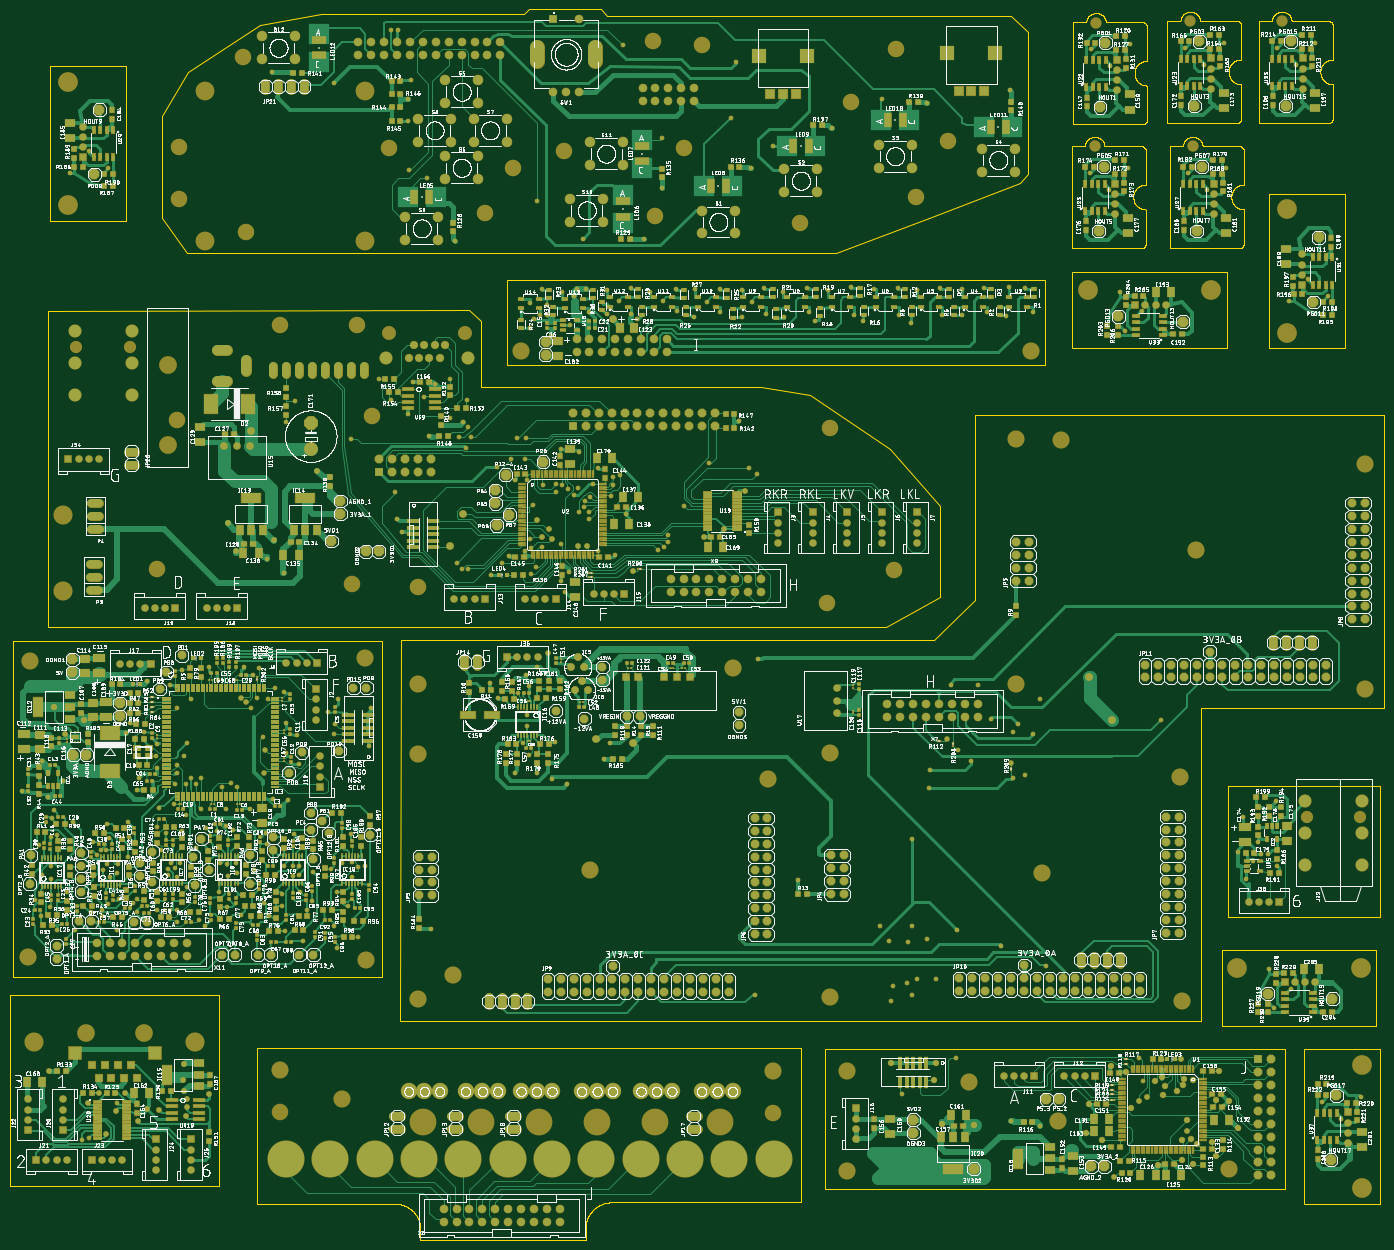
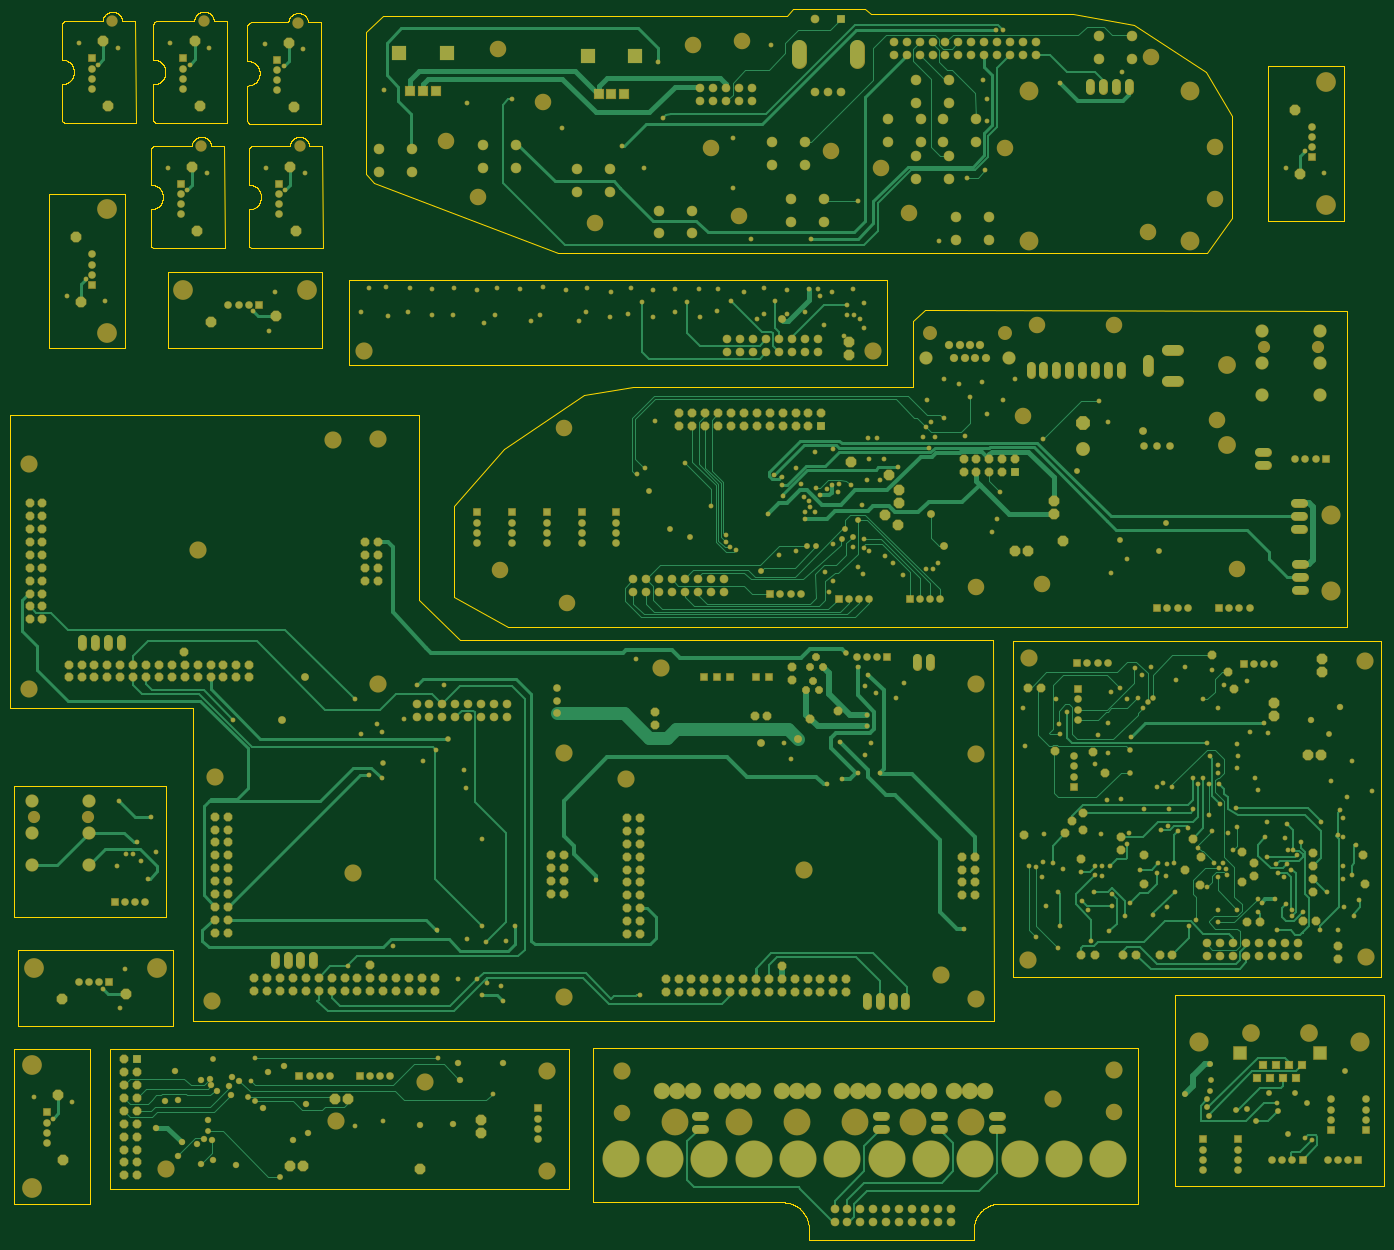
Circuit board: 7 layer files. Board 270.5 x 242.3 mm.
- bottom_copper: copper_bottom_l4.gbr (59182 bytes)
- top_copper: copper_top_l1.gbr (303206 bytes)
- outline: profile.gbr (64606 bytes)
- top_silk: silkscreen_top.gbr (4018309 bytes)
- bottom_mask: soldermask_bottom.gbr (30870 bytes)
- top_mask: soldermask_top.gbr (97162 bytes)
- paste: solderpaste_top.gbr (127629 bytes)

=== bottom_copper: copper_bottom_l4.gbr (59182 bytes, source omitted) ===
=== top_copper: copper_top_l1.gbr (303206 bytes, source omitted) ===
=== outline: profile.gbr (64606 bytes, source omitted) ===
=== top_silk: silkscreen_top.gbr (4018309 bytes, source omitted) ===
=== bottom_mask: soldermask_bottom.gbr (30870 bytes, source omitted) ===
=== top_mask: soldermask_top.gbr (97162 bytes, source omitted) ===
=== paste: solderpaste_top.gbr (127629 bytes, source omitted) ===
